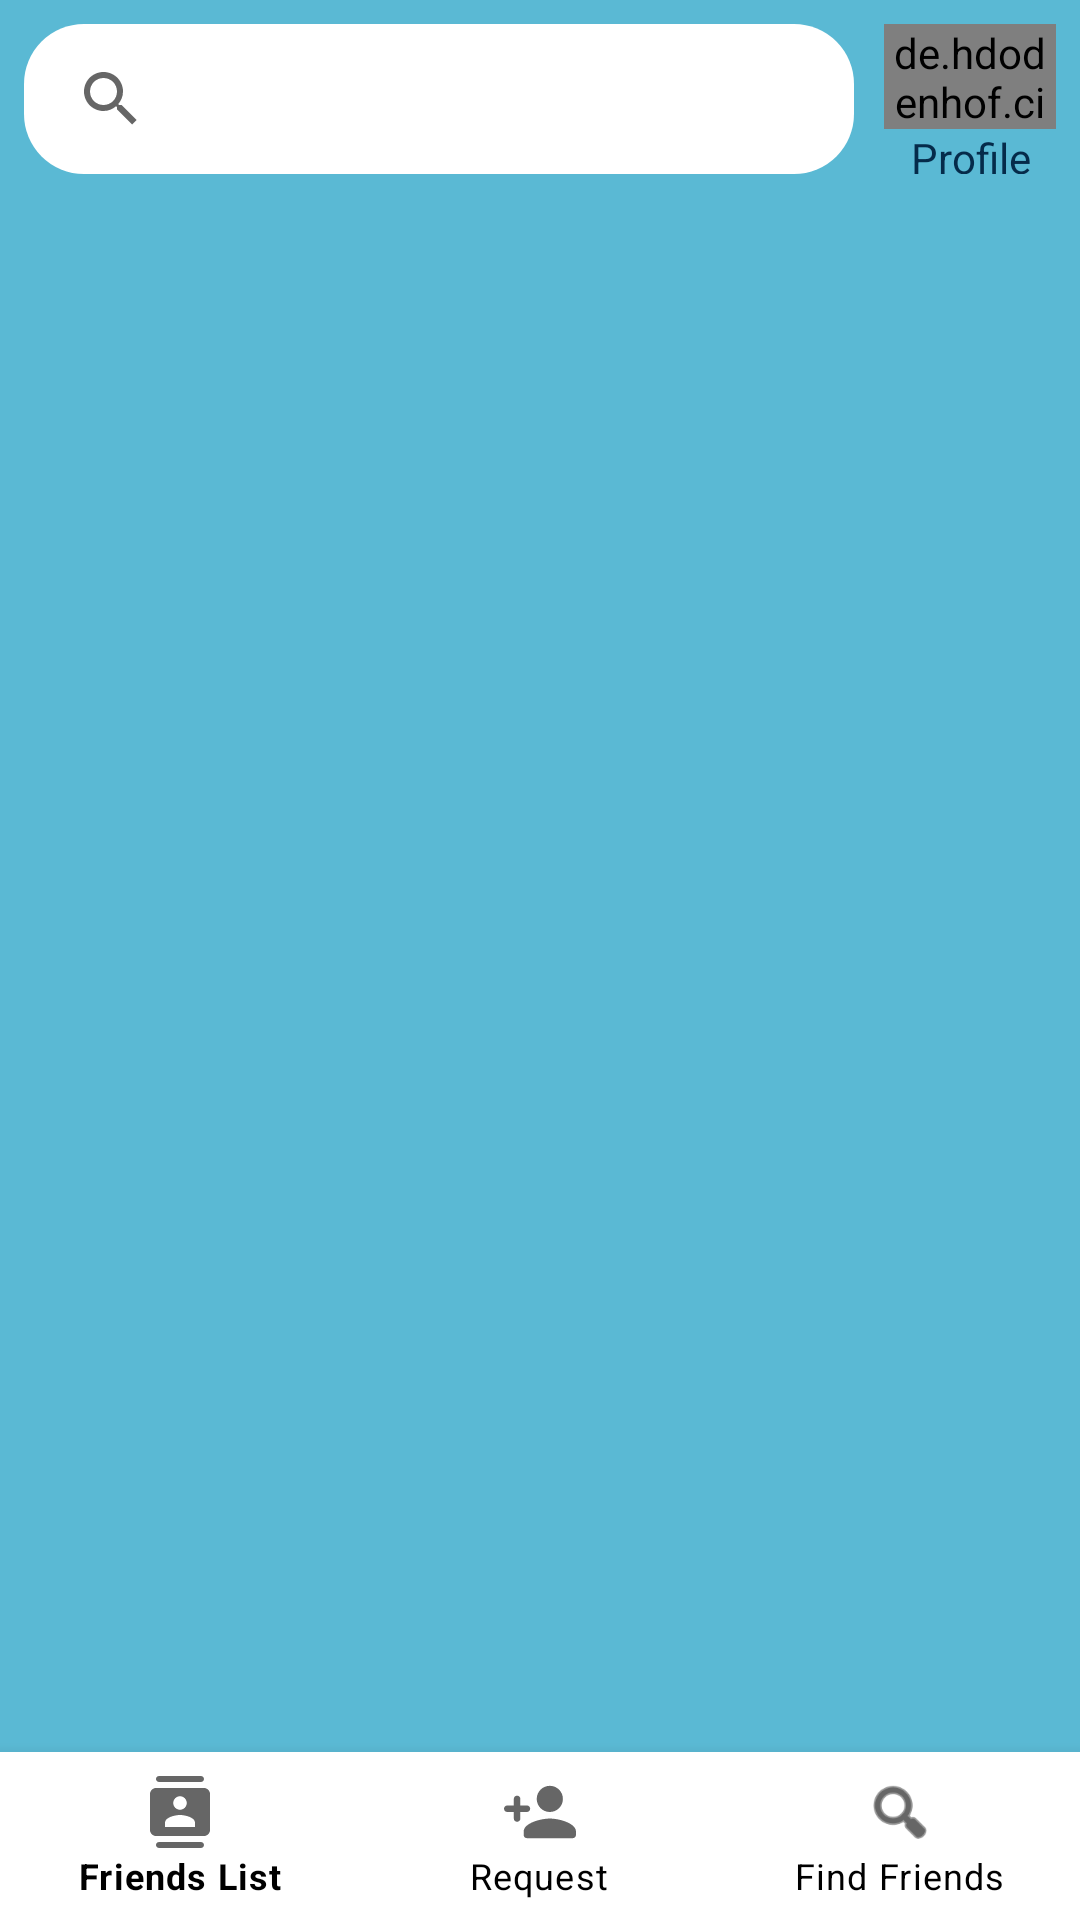

Write the Android layout XML for this screen, with the resource values it uses.
<!-- AndroidManifest.xml: application theme Theme.TestChatApp -->
<!-- res/layout/fragment_friend.xml -->
<?xml version="1.0" encoding="utf-8"?>
<androidx.constraintlayout.widget.ConstraintLayout xmlns:android="http://schemas.android.com/apk/res/android"
    xmlns:app="http://schemas.android.com/apk/res-auto"
    xmlns:tools="http://schemas.android.com/tools"
    android:layout_width="match_parent"
    android:layout_height="match_parent"
    android:background="#CD32A8CA"
    tools:context=".lists.friends.FriendFragment">


    <LinearLayout
        android:id="@+id/linearLayout2"
        android:layout_width="match_parent"
        android:layout_height="50dp"
        android:layout_marginStart="8dp"
        android:layout_marginTop="8dp"
        android:layout_marginEnd="8dp"
        android:gravity="center_vertical"
        android:orientation="horizontal"
        app:layout_constraintEnd_toEndOf="parent"
        app:layout_constraintHorizontal_bias="0.5"
        app:layout_constraintStart_toStartOf="parent"
        app:layout_constraintTop_toTopOf="parent">

        <SearchView
            android:id="@+id/friendSearchView"
            android:layout_width="match_parent"
            android:layout_height="match_parent"
            android:layout_marginEnd="10dp"
            android:layout_weight="1"
            android:background="@drawable/search_shape"
            android:backgroundTint="@color/white"
            android:submitBackground="@drawable/search_shape">

        </SearchView>

        <LinearLayout
            android:id="@+id/userProfileLl"
            android:layout_width="match_parent"
            android:layout_height="match_parent"
            android:layout_weight="5"
            android:orientation="vertical">

            <de.hdodenhof.circleimageview.CircleImageView
                android:id="@+id/currentUserIv"
                android:layout_width="match_parent"
                android:layout_height="wrap_content"
                android:layout_weight="4"
                android:src="@drawable/image" />

            <TextView
                android:id="@+id/profileTextView"
                android:layout_width="match_parent"
                android:layout_height="wrap_content"
                android:layout_weight="1"
                android:text="@string/profile"
                android:textAlignment="center"
                android:textColor="#052B4A" />
        </LinearLayout>

    </LinearLayout>

    <ScrollView
        android:id="@+id/scrollView3"
        android:layout_width="match_parent"
        android:layout_height="0dp"
        android:layout_marginTop="8dp"
        android:layout_marginBottom="60dp"
        app:layout_constraintBottom_toBottomOf="parent"
        app:layout_constraintEnd_toEndOf="@+id/linearLayout2"
        app:layout_constraintStart_toStartOf="@+id/linearLayout2"
        app:layout_constraintTop_toBottomOf="@+id/linearLayout2">

        <LinearLayout
            android:layout_width="match_parent"
            android:layout_height="wrap_content"
            android:orientation="vertical">

            <androidx.recyclerview.widget.RecyclerView
                android:id="@+id/FriendRecyclerView"
                android:layout_width="match_parent"
                android:layout_height="wrap_content"
                android:layout_marginStart="8dp"
                android:layout_marginTop="8dp"
                android:layout_marginEnd="8dp"
                tools:listitem="@layout/item_friend">

            </androidx.recyclerview.widget.RecyclerView>

        </LinearLayout>
    </ScrollView>

    <com.google.android.material.bottomnavigation.BottomNavigationView
        android:id="@+id/bottomNavigationView"
        android:layout_width="0dp"
        android:layout_height="wrap_content"
        app:itemIconTint="@color/black"
        app:itemTextColor="@color/black"
        app:layout_constraintBottom_toBottomOf="parent"
        app:layout_constraintEnd_toEndOf="parent"
        app:layout_constraintStart_toStartOf="parent"
        app:menu="@menu/home_menu">

    </com.google.android.material.bottomnavigation.BottomNavigationView>

</androidx.constraintlayout.widget.ConstraintLayout>
<!-- res/layout/item_friend.xml (included above) -->
<?xml version="1.0" encoding="utf-8"?>
<androidx.cardview.widget.CardView xmlns:android="http://schemas.android.com/apk/res/android"
    xmlns:app="http://schemas.android.com/apk/res-auto"
    xmlns:tools="http://schemas.android.com/tools"
    android:id="@+id/layoutUser"
    android:layout_width="match_parent"
    android:layout_height="wrap_content"
    android:layout_marginStart="10dp"
    android:layout_marginTop="10dp"
    android:layout_marginEnd="10dp"
    android:layout_marginBottom="10dp"
    android:orientation="vertical"
    app:cardCornerRadius="20dp">

    <androidx.constraintlayout.widget.ConstraintLayout
        android:layout_width="match_parent"
        android:layout_height="wrap_content"
        android:orientation="horizontal">


        <de.hdodenhof.circleimageview.CircleImageView
            android:id="@+id/FriendUserImage"
            android:layout_width="62dp"
            android:layout_height="67dp"
            android:layout_marginStart="16dp"
            android:layout_marginTop="16dp"
            android:layout_marginBottom="16dp"
            android:src="@drawable/image"
            app:civ_border_color="@color/colorPrimary"
            app:civ_border_width="1dp"
            app:layout_constraintBottom_toBottomOf="parent"
            app:layout_constraintStart_toStartOf="parent"
            app:layout_constraintTop_toTopOf="parent" />

        <TextView
            android:id="@+id/FriendUserName"
            android:layout_width="wrap_content"
            android:layout_height="wrap_content"
            android:layout_marginStart="8dp"
            android:maxLines="1"
            android:textSize="20sp"
            android:textStyle="bold"
            app:layout_constraintBottom_toBottomOf="@+id/onlineIv"
            app:layout_constraintStart_toEndOf="@+id/onlineIv"
            app:layout_constraintTop_toTopOf="@+id/onlineIv"
            app:layout_constraintVertical_bias="0.571"
            tools:text="UserName" />

        <ImageView
            android:id="@+id/onlineIv"
            android:layout_width="22dp"
            android:layout_height="20dp"
            android:layout_marginStart="26dp"
            app:layout_constraintBottom_toBottomOf="@+id/FriendUserImage"
            app:layout_constraintStart_toEndOf="@+id/FriendUserImage"
            app:layout_constraintTop_toTopOf="@+id/FriendUserImage"
            app:srcCompat="@android:drawable/presence_online" />

        <ImageView
            android:id="@+id/offlineIv"
            android:layout_width="16dp"
            android:layout_height="18dp"
            android:layout_marginStart="-20dp"
            app:layout_constraintBottom_toBottomOf="@+id/onlineIv"
            app:layout_constraintStart_toEndOf="@+id/onlineIv"
            app:layout_constraintTop_toTopOf="@+id/onlineIv"
            app:layout_constraintVertical_bias="0.0"
            app:srcCompat="@android:drawable/ic_notification_overlay" />

    </androidx.constraintlayout.widget.ConstraintLayout>


</androidx.cardview.widget.CardView>
<!-- resources referenced by this layout -->
<resources>
  <color name="black">#FF000000</color>
  <color name="colorPrimary">#2a7ee6</color>
  <color name="white">#FFFFFFFF</color>
  <!-- drawable search_shape (drawable-xxhdpi) -->
  <?xml version="1.0" encoding="utf-8"?>
      <shape xmlns:android="http://schemas.android.com/apk/res/android">
          <solid android:color="#ffffff"/>
          <corners android:radius="20dp"/>
          <padding android:left="5dp"
              android:bottom="5dp"
              android:right="5dp"
              android:top="5dp"/>
      </shape>
  <string name="profile">Profile</string>
  <style name="Theme.TestChatApp" parent="Theme.MaterialComponents.DayNight.DarkActionBar">
          
          <item name="colorPrimary">@color/purple_500</item>
          <item name="colorPrimaryVariant">@color/purple_700</item>
          <item name="colorOnPrimary">@color/white</item>
          
          <item name="colorSecondary">@color/teal_200</item>
          <item name="colorSecondaryVariant">@color/teal_700</item>
          <item name="colorOnSecondary">@color/black</item>
          
          <item name="android:statusBarColor" tools:targetApi="l">?attr/colorPrimaryVariant</item>
          
      </style>
  <color name="purple_500">#FF6200EE</color>
  <color name="purple_700">#CD32A8CA</color>
  <color name="teal_200">#FF03DAC5</color>
  <color name="teal_700">#FF018786</color>
</resources>
